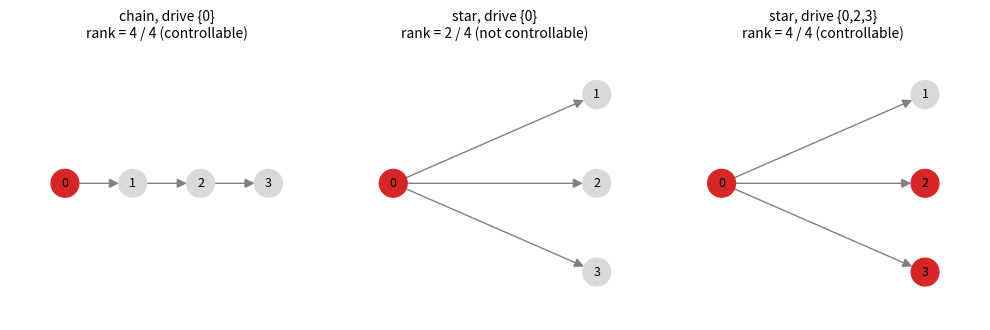
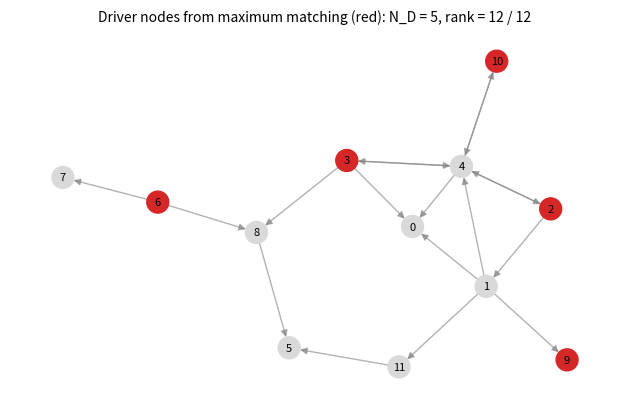
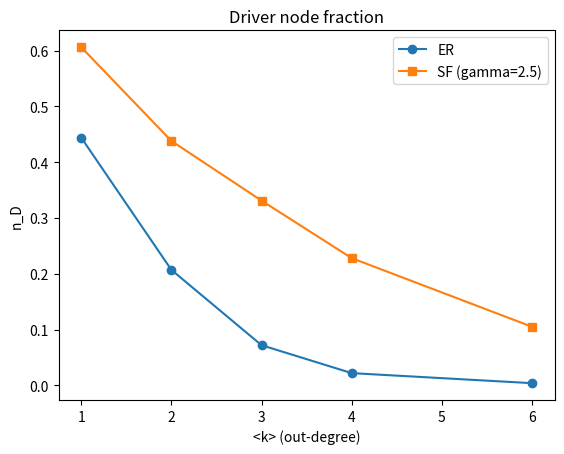
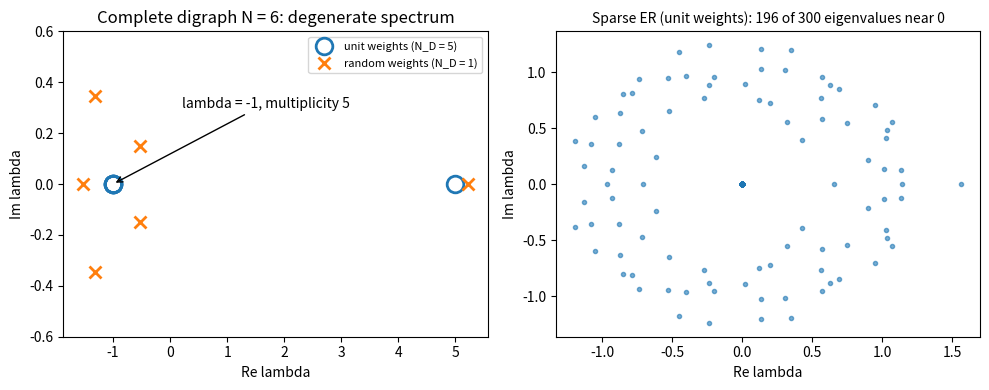
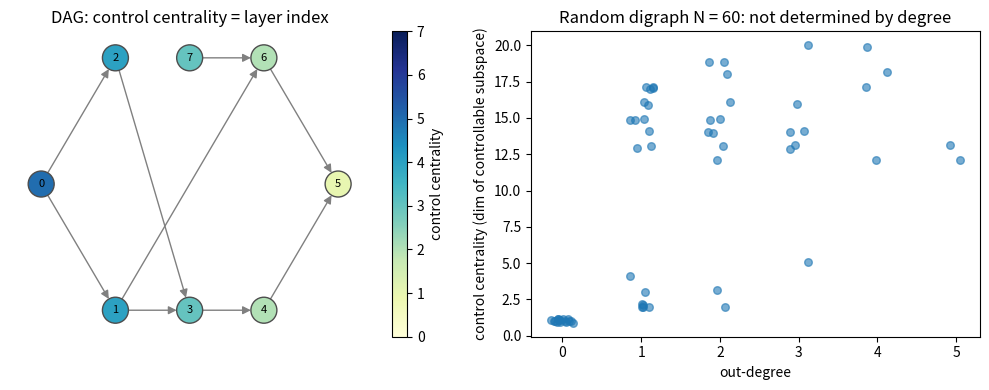
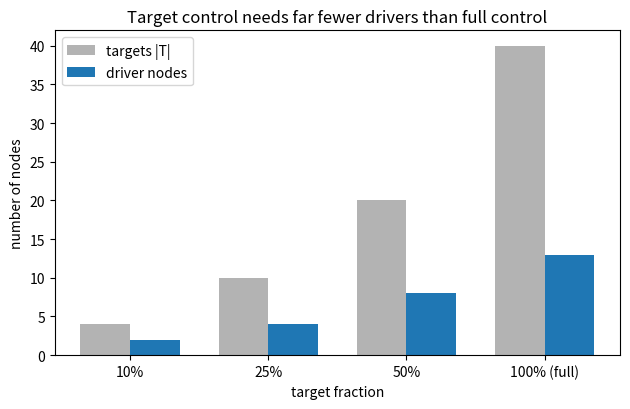
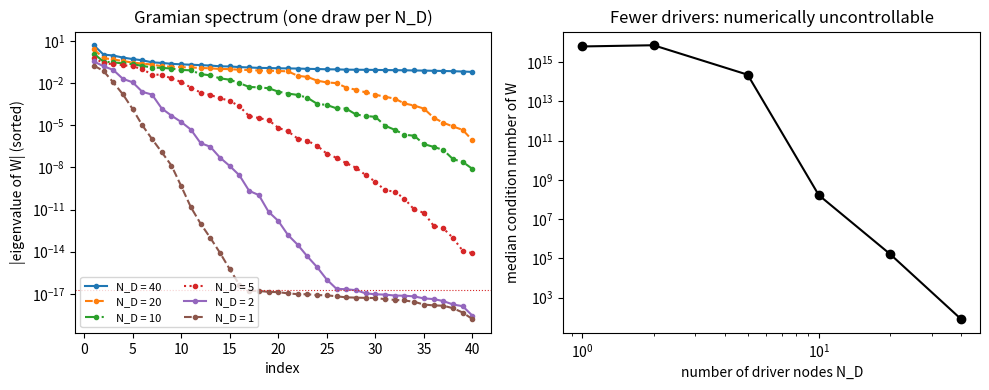
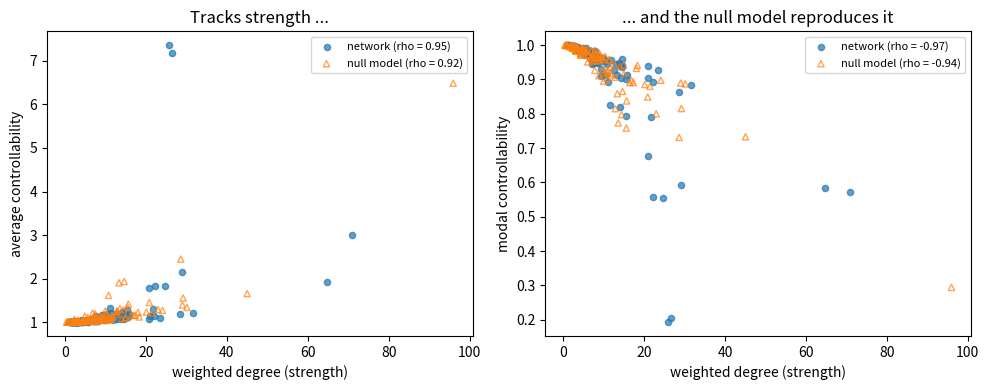
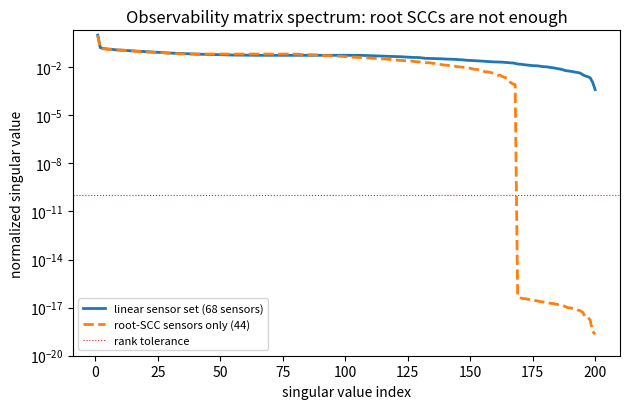
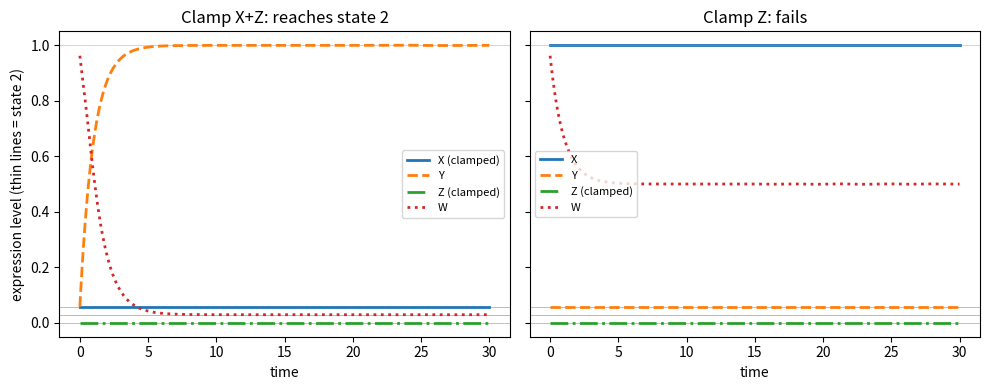
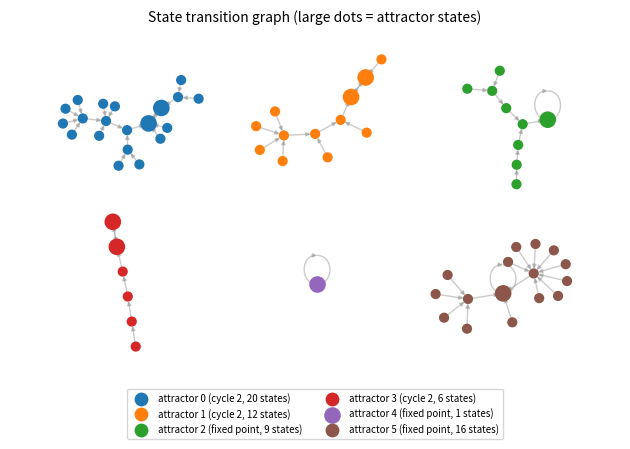
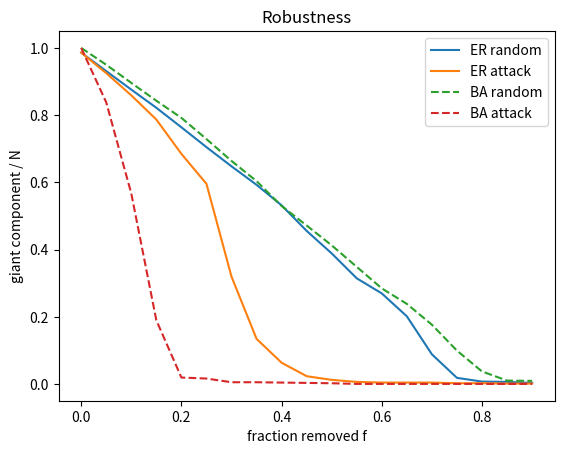

Python code for these plots, in order:
# 依赖：networkx>=3, numpy, scipy, matplotlib
# 数据：有向网络用边列表 [(u, v), ...] 表示有向边 u -> v（节点编号 0..N-1）；系统矩阵约定 A[v, u] != 0
#       表示 u 影响 v。示例网络由 networkx 生成（有向 ER 随机图、BA 网络、小世界网络等）或用静态模型生成有向无标度网络；
#       边权用随机数生成，仅用于演示方法。非线性与布尔网络示例使用小型人工网络。

# %% 示例：用 Kalman 秩判据检验可控性
# 系统 dx/dt = A x + B u，A[i, j] != 0 表示有向边 j -> i；B 的每一列是一个独立输入，作用在一个驱动节点上。
# 可控性矩阵 C = [B, AB, A^2 B, ..., A^{N-1} B]，满秩（rank = N）则可控。
# 检查三种情形：(a) 链 0->1->2->3 只驱动节点 0；(b) 星 0->1, 0->2, 0->3 只驱动节点 0；
# (c) 星形再加驱动节点 2、3。解读：(a) 可控，(b) 不可控（叶子只能收到同一信号的不同倍数），(c) 可控。
import numpy as np

def system_matrix(edges, n, seed=0):
    rng = np.random.default_rng(seed)
    A = np.zeros((n, n))
    for u, v in edges:
        A[v, u] = rng.uniform(0.5, 1.5)        # 随机非零权重
    return A

def input_matrix(drivers, n):
    B = np.zeros((n, len(drivers)))
    for j, d in enumerate(drivers):
        B[d, j] = 1.0
    return B

def ctrb_rank(A, B):
    n = A.shape[0]
    C = np.hstack([np.linalg.matrix_power(A, k) @ B for k in range(n)])
    return np.linalg.matrix_rank(C)

chain = [(0, 1), (1, 2), (2, 3)]
star = [(0, 1), (0, 2), (0, 3)]
cases = []
for name, edges, drv in [("链, 驱动{0}", chain, [0]), ("星, 驱动{0}", star, [0]), ("星, 驱动{0,2,3}", star, [0, 2, 3])]:
    r = ctrb_rank(system_matrix(edges, 4), input_matrix(drv, 4))
    cases.append((edges, drv, r))
    print("%-16s rank = %d / 4  -> %s" % (name, r, "可控" if r == 4 else "不可控"))

import networkx as nx
import matplotlib.pyplot as plt
fig, axes = plt.subplots(1, 3, figsize=(10, 3.4))
titles = ["chain, drive {0}", "star, drive {0}", "star, drive {0,2,3}"]
for ax, (edges, drv, r), title in zip(axes, cases, titles):
    G = nx.DiGraph(edges)
    pos = {0: (0, 0), 1: (1, 0), 2: (2, 0), 3: (3, 0)} if edges is chain else {0: (0, 0), 1: (1, 1), 2: (1, 0), 3: (1, -1)}
    nx.draw_networkx_edges(G, pos, ax=ax, edge_color="0.5", arrows=True, arrowsize=14, node_size=400)
    nx.draw_networkx_nodes(G, pos, ax=ax, node_size=400, node_color=["tab:red" if v in drv else "0.85" for v in G])
    nx.draw_networkx_labels(G, pos, ax=ax, font_size=9)
    ax.set_title("%s\nrank = %d / 4 (%s)" % (title, r, "controllable" if r == 4 else "not controllable"), fontsize=10)
    ax.axis("off"); ax.margins(0.2)
plt.tight_layout(); plt.show()

# %% 示例：用最大匹配找驱动节点，并用 Kalman 判据验证
# 把有向图拆成二分图：每个节点 u 有出端 ('o', u) 和入端 ('i', u)，边 u->v 连接 ('o',u)-('i',v)。
# 用 Hopcroft–Karp 求最大匹配后，入端未被匹配的节点就是驱动节点；若全部匹配，则任选 1 个节点。
# 再给随机有向网络的边赋随机权重，只在这些驱动节点上施加输入，检查 Kalman 秩是否等于 N。
# 解读：秩 = N 说明最大匹配给出的驱动节点集足以控制（几乎所有权重下）；N_D 是最小驱动节点数，集合本身不唯一。
import numpy as np
import networkx as nx

def driver_nodes(G):
    Bg = nx.Graph()
    top = [("o", u) for u in G]
    Bg.add_nodes_from(top)
    Bg.add_nodes_from([("i", v) for v in G])
    Bg.add_edges_from((("o", u), ("i", v)) for u, v in G.edges())
    M = nx.bipartite.hopcroft_karp_matching(Bg, top_nodes=top)
    D = [v for v in G if ("i", v) not in M]
    return D if D else [next(iter(G))]

G = nx.gnm_random_graph(12, 18, directed=True, seed=4)
D = driver_nodes(G)
print("驱动节点:", D, " N_D =", len(D))

n = G.number_of_nodes()
rng = np.random.default_rng(0)
A = np.zeros((n, n))
for u, v in G.edges():
    A[v, u] = rng.uniform(0.5, 1.5)
A /= max(1.0, np.abs(np.linalg.eigvals(A)).max())   # 缩放，避免高次幂数值溢出
B = np.zeros((n, len(D)))
for j, d in enumerate(D):
    B[d, j] = 1.0
C = np.hstack([np.linalg.matrix_power(A, k) @ B for k in range(n)])
print("Kalman 秩 =", np.linalg.matrix_rank(C), "/", n)

import matplotlib.pyplot as plt
fig, ax = plt.subplots(figsize=(6.4, 4.2))
pos = nx.kamada_kawai_layout(G.to_undirected())
nx.draw_networkx_edges(G, pos, ax=ax, edge_color="0.5", alpha=0.6, arrows=True, arrowsize=10, node_size=250)
nx.draw_networkx_nodes(G, pos, ax=ax, node_size=250, node_color=["tab:red" if v in D else "0.85" for v in G])
nx.draw_networkx_labels(G, pos, ax=ax, font_size=8)
ax.set_title("Driver nodes from maximum matching (red): N_D = %d, rank = %d / %d"
             % (len(D), np.linalg.matrix_rank(C), n), fontsize=10)
ax.axis("off")
plt.tight_layout(); plt.show()

# %% 示例：驱动节点比例与平均度、度异质性
# 比较 ER 有向网络与无标度有向网络（N=1000，静态模型，度指数 gamma=2.5）在不同平均度下的
# 驱动节点比例 n_D = N_D/N，并检查驱动节点的平均度是否低于全网平均度（驱动节点避开枢纽）。
# 解读：平均度越高 n_D 越低；同等平均度下无标度网络 n_D 更高；驱动节点的平均度低于全网平均度。
import numpy as np
import networkx as nx
import matplotlib.pyplot as plt

def driver_nodes(G):
    Bg = nx.Graph()
    top = [("o", u) for u in G]
    Bg.add_nodes_from(top); Bg.add_nodes_from([("i", v) for v in G])
    Bg.add_edges_from((("o", u), ("i", v)) for u, v in G.edges())
    M = nx.bipartite.hopcroft_karp_matching(Bg, top_nodes=top)
    D = [v for v in G if ("i", v) not in M]
    return D if D else [next(iter(G))]

def sf_directed(N, k_mean, gamma=2.5, seed=0):
    """静态模型：节点权重 w_i ∝ i^{-1/(gamma-1)}，按权重分别抽取起点和终点。"""
    rng = np.random.default_rng(seed)
    w = np.arange(1, N + 1) ** (-1.0 / (gamma - 1)); w /= w.sum()
    L = int(k_mean * N)
    codes = np.array([], dtype=np.int64)
    while codes.size < L:                       # 批量抽样，去掉自环和重边
        u = rng.choice(N, 4 * L, p=w); v = rng.choice(N, 4 * L, p=w)
        codes = np.concatenate([codes, (u * N + v)[u != v]])
        _, idx = np.unique(codes, return_index=True)
        codes = codes[np.sort(idx)]
    G = nx.DiGraph(); G.add_nodes_from(range(N))
    G.add_edges_from((int(c // N), int(c % N)) for c in codes[:L])
    return G

N = 1000
ks = [1, 2, 3, 4, 6]
nd_er, nd_sf = [], []
for k in ks:
    G_er = nx.gnm_random_graph(N, k * N, directed=True, seed=k)
    G_sf = sf_directed(N, k, seed=k)
    nd_er.append(len(driver_nodes(G_er)) / N)
    nd_sf.append(len(driver_nodes(G_sf)) / N)
    print("<k>=%d  n_D(ER) = %.3f  n_D(SF) = %.3f" % (k, nd_er[-1], nd_sf[-1]))

plt.plot(ks, nd_er, "o-", label="ER"); plt.plot(ks, nd_sf, "s-", label="SF (gamma=2.5)")
plt.xlabel("<k> (out-degree)"); plt.ylabel("n_D"); plt.legend(); plt.title("Driver node fraction")
plt.show()

G = sf_directed(N, 3, seed=9)
D = set(driver_nodes(G))
deg = dict(G.degree())
print("SF 全网平均度 = %.2f，驱动节点平均度 = %.2f" % (np.mean(list(deg.values())), np.mean([deg[v] for v in D])))

# %% 示例：PBH 判据与精确可控性——同一拓扑、不同权重需要的输入数不同
# PBH 判据：(A,B) 可控 <=> 对 A 的每个特征值 lambda，rank[lambda I - A, B] = N。
# Yuan 等（2013）的精确可控性：给定 A 时最少独立输入数 N_D = max_lambda [N - rank(lambda I - A)]（最大几何重数）。
# 比较 (a) 全 1 权重的完全有向图（N_D = N-1）、(b) 同一拓扑的随机权重（N_D = 1，与最大匹配一致）、
# (c) 稀疏 ER 网络：用 N - rank(A) 近似（Yuan 2013 式 (5)），并与最大匹配给出的 N_D 对比。
# 解读：结构可控性给的是“几乎所有权重”下的答案；权重相等这类约束会把系统推进例外集合。
import numpy as np
import networkx as nx

def exact_ND(A, tol=1e-8):
    """最大几何重数：对每个（数值上不同的）特征值计算 N - rank(lambda I - A)。"""
    N = A.shape[0]
    lams = np.linalg.eigvals(A)
    best, seen = 1, []
    for lam in lams:
        if any(abs(lam - s) < 1e-6 for s in seen):
            continue
        seen.append(lam)
        r = np.linalg.matrix_rank(lam * np.eye(N) - A, tol=tol * max(1.0, np.abs(A).max()) * N)
        best = max(best, N - r)
    return best

def matching_ND(G):
    Bg = nx.Graph()
    top = [("o", u) for u in G]
    Bg.add_nodes_from(top); Bg.add_nodes_from([("i", v) for v in G])
    Bg.add_edges_from((("o", u), ("i", v)) for u, v in G.edges())
    M = nx.bipartite.hopcroft_karp_matching(Bg, top_nodes=top)
    return max(1, sum(1 for v in G if ("i", v) not in M))

N = 6
A_unit = np.ones((N, N)) - np.eye(N)                      # 完全图，权重全为 1
rng = np.random.default_rng(1)
A_rand = A_unit * rng.uniform(0.5, 1.5, size=(N, N))      # 同一拓扑，独立随机权重
print("完全图 N=%d：全 1 权重 N_D = %d；随机权重 N_D = %d；最大匹配 N_D = %d"
      % (N, exact_ND(A_unit), exact_ND(A_rand), matching_ND(nx.complete_graph(N, create_using=nx.DiGraph))))

# PBH 检查：全 1 权重时，只驱动 1 个节点在 lambda = -1 处秩不足
B1 = np.zeros((N, 1)); B1[0, 0] = 1
print("全 1 权重、驱动 1 个节点：rank[-I-A, B] = %d / %d"
      % (np.linalg.matrix_rank(np.hstack([-np.eye(N) - A_unit, B1])), N))

G = nx.gnm_random_graph(300, 450, directed=True, seed=3)
A = nx.to_numpy_array(G).T                                 # A[v,u] = 1 表示 u -> v
print("稀疏有向 ER（N=300, L=450，单位权重）：N - rank(A) = %d；最大几何重数 = %d；最大匹配 N_D = %d"
      % (300 - np.linalg.matrix_rank(A), exact_ND(A), matching_ND(G)))

import matplotlib.pyplot as plt
fig, (ax1, ax2) = plt.subplots(1, 2, figsize=(10, 4))
ev_u, ev_r = np.linalg.eigvals(A_unit), np.linalg.eigvals(A_rand)
ax1.plot(ev_u.real, ev_u.imag, "o", ms=12, mfc="none", mew=2, label="unit weights (N_D = %d)" % exact_ND(A_unit))
ax1.plot(ev_r.real, ev_r.imag, "x", ms=8, mew=2, label="random weights (N_D = %d)" % exact_ND(A_rand))
ax1.annotate("lambda = -1, multiplicity %d" % (N - 1), (-1, 0), xytext=(0.2, 0.3), arrowprops=dict(arrowstyle="->"))
ax1.set_ylim(-0.6, 0.6)
ax1.set_xlabel("Re lambda"); ax1.set_ylabel("Im lambda"); ax1.legend(fontsize=8)
ax1.set_title("Complete digraph N = %d: degenerate spectrum" % N)
ev = np.linalg.eigvals(A)
ax2.plot(ev.real, ev.imag, ".", c="tab:blue", alpha=0.6)
ax2.set_xlabel("Re lambda"); ax2.set_ylabel("Im lambda")
ax2.set_title("Sparse ER (unit weights): %d of %d eigenvalues near 0" % ((np.abs(ev) < 1e-6).sum(), len(ev)), fontsize=10)
plt.tight_layout(); plt.show()

# %% 示例：控制中心性——单个节点能控制的子空间维数
# Liu、Slotine 与 Barabási（2012）把“只驱动节点 i 时可控子空间的通用维数”定义为节点 i 的控制中心性。
# 可控子空间就是 Krylov 子空间 span{b, Ab, A^2 b, ...}；这里给非零边赋随机权重（对应“几乎所有权重”），
# 用逐步正交化求其维数，避免直接计算 A^{N-1} 带来的数值病态。
# 对无环有向图（DAG），控制中心性等于节点在层次结构中的层号（Hosoe 定理的特例），本例同时打印两者对照。
# 解读：控制中心性高的节点未必是度最高的节点；它反映的是从该节点出发能“展开”多长的不相交路径与环。
import numpy as np
import networkx as nx

def krylov_dim(A, b, tol=1e-9):
    Q = []
    v = b / np.linalg.norm(b)
    for _ in range(A.shape[0]):
        for q in Q:                              # 两次 Gram–Schmidt，保证正交性
            v = v - (q @ v) * q
        for q in Q:
            v = v - (q @ v) * q
        nv = np.linalg.norm(v)
        if nv < tol:
            break
        v = v / nv
        Q.append(v)
        v = A @ v
    return len(Q)

def control_centrality(G, seed=0):
    nodes = list(G)
    idx = {u: k for k, u in enumerate(nodes)}
    rng = np.random.default_rng(seed)
    A = np.zeros((len(nodes), len(nodes)))
    for u, v in G.edges():
        A[idx[v], idx[u]] = rng.uniform(0.5, 1.5)
    out = {}
    for u in nodes:
        b = np.zeros(len(nodes)); b[idx[u]] = 1.0
        out[u] = krylov_dim(A, b)
    return out

# 一个小的有向无环网络（层次结构）
G = nx.DiGraph([(0, 1), (0, 2), (1, 3), (2, 3), (3, 4), (4, 5), (1, 6), (6, 5), (7, 6)])
cc = control_centrality(G)
# 层号：从节点出发的最长有向路径所含的节点数（DAG 情形，对应 Liu 2012 的层次标记）
longest = {u: 1 + max([0] + [len(p) - 1 for w in nx.descendants(G, u) for p in nx.all_simple_paths(G, u, w)]) for u in G}
for u in sorted(G):
    print("节点 %d：出度 %d，控制中心性 %d，最长下游路径节点数 %d" % (u, G.out_degree(u), cc[u], longest[u]))

# 含环网络：随机有向网络中控制中心性的分布
H = nx.gnm_random_graph(60, 90, directed=True, seed=2)
ccH = control_centrality(H)
vals = np.array(list(ccH.values()))
outdeg = np.array([H.out_degree(u) for u in H])
print("随机有向网络 N=60：控制中心性 最大 %d，中位数 %.0f；与出度的 Spearman 相关 = %.2f"
      % (vals.max(), np.median(vals),
         np.corrcoef(np.argsort(np.argsort(vals)), np.argsort(np.argsort(outdeg)))[0, 1]))

import matplotlib.pyplot as plt
fig, (ax1, ax2) = plt.subplots(1, 2, figsize=(10, 4))
layers = {}
for u in sorted(G):
    layers.setdefault(longest[u], []).append(u)
pos = {u: (-L, j - (len(us) - 1) / 2) for L, us in layers.items() for j, u in enumerate(us)}
nx.draw_networkx_edges(G, pos, ax=ax1, edge_color="0.5", arrows=True, arrowsize=12, node_size=350)
nodes_ = nx.draw_networkx_nodes(G, pos, ax=ax1, node_size=350, node_color=[cc[u] for u in G], cmap="YlGnBu", vmin=0, vmax=7, edgecolors="0.3")
nx.draw_networkx_labels(G, pos, ax=ax1, font_size=8)
plt.colorbar(nodes_, ax=ax1, label="control centrality"); ax1.axis("off")
ax1.set_title("DAG: control centrality = layer index")
jit = np.random.default_rng(0).uniform(-0.15, 0.15, (2, len(vals)))
ax2.scatter(outdeg + jit[0], vals + jit[1], s=30, alpha=0.6)
ax2.set_xlabel("out-degree"); ax2.set_ylabel("control centrality (dim of controllable subspace)")
ax2.set_title("Random digraph N = 60: not determined by degree")
plt.tight_layout(); plt.show()

# %% 示例：目标控制——只控制一部分节点需要多少驱动节点
# Gao 等（2014）的贪心算法：右侧放当前目标集合，左侧放指向它们的上游节点，求二分图最大匹配；
# 未被匹配的目标成为驱动节点，被匹配到的上游节点成为下一轮的“目标”，迭代直到集合为空或重复出现。
# 最后用随机权重的目标可控性秩判据 rank(C_T [B, AB, ..., A^{N-1}B]) = |T| 检验结果。
# 解读：控制一小部分目标所需的驱动节点通常远少于全控制的 N_D；结果是近似（上界），不保证最小。
import numpy as np
import networkx as nx

def matching(left_of, targets, n):
    # 左侧节点 u 编号为 u，右侧目标 t 编号为 n + t（整数编号使结果可复现）
    targets = sorted(targets)
    L = sorted(set().union(*[left_of[t] for t in targets])) if targets else []
    if not L:
        return targets, set()
    Bg = nx.Graph()
    Bg.add_nodes_from(L); Bg.add_nodes_from(n + t for t in targets)
    Bg.add_edges_from((u, n + t) for t in targets for u in sorted(left_of[t]))
    M = nx.bipartite.hopcroft_karp_matching(Bg, top_nodes=L)
    unmatched = [t for t in targets if n + t not in M]
    matched_up = {M[n + t] for t in targets if n + t in M}
    return unmatched, matched_up

def target_drivers(G, T):
    """G 的节点须为 0..n-1 的整数。"""
    n = G.number_of_nodes()
    left_of = {v: set(G.predecessors(v)) for v in G}
    drivers, current, seen = set(), set(T), []
    while current and current not in seen:
        seen.append(set(current))
        unmatched, current = matching(left_of, current, n)
        drivers |= set(unmatched)
    if not drivers:                              # 目标全部落在环上：至少需要 1 个输入
        drivers = {min(T)}
    return drivers

def target_rank(G, drivers, T, seed=0):
    nodes = list(G); idx = {u: k for k, u in enumerate(nodes)}; n = len(nodes)
    rng = np.random.default_rng(seed)
    A = np.zeros((n, n))
    for u, v in G.edges():
        A[idx[v], idx[u]] = rng.uniform(0.5, 1.5)
    A /= max(1.0, np.abs(np.linalg.eigvals(A)).max())
    B = np.zeros((n, len(drivers)))
    for j, d in enumerate(drivers):
        B[idx[d], j] = 1.0
    blocks, X = [], B.copy()
    for _ in range(n):
        blocks.append(X); X = A @ X
    C = np.hstack(blocks)[[idx[t] for t in T], :]
    s = np.linalg.svd(C, compute_uv=False)
    return int((s > 1e-10 * s[0]).sum())

G = nx.gnm_random_graph(40, 60, directed=True, seed=7)
full = target_drivers(G, set(G))
print("全控制：驱动节点 %d 个（应等于最大匹配的 N_D）" % len(full))
rng = np.random.default_rng(0)
bars = []
for frac in [0.1, 0.25, 0.5]:
    T = set(rng.choice(40, int(frac * 40), replace=False).tolist())
    D = target_drivers(G, T)
    bars.append((len(T), len(D)))
    print("目标比例 %.2f：|T| = %d，驱动节点 %d 个，目标可控性秩 = %d / %d"
          % (frac, len(T), len(D), target_rank(G, D, sorted(T)), len(T)))

import matplotlib.pyplot as plt
bars.append((40, len(full)))
fig, ax = plt.subplots(figsize=(6.4, 4.2))
x = np.arange(len(bars)); labels = ["10%", "25%", "50%", "100% (full)"]
ax.bar(x - 0.18, [b[0] for b in bars], 0.36, color="0.7", label="targets |T|")
ax.bar(x + 0.18, [b[1] for b in bars], 0.36, color="tab:blue", label="driver nodes")
ax.set_xticks(x, labels); ax.set_xlabel("target fraction"); ax.set_ylabel("number of nodes"); ax.legend()
ax.set_title("Target control needs far fewer drivers than full control")
plt.tight_layout(); plt.show()

# %% 示例：控制能量、Gramian 条件数与“理论可控、数值不可控”
# 无向网络的稳定线性系统 A = -(L + 0.1 I)（L 为拉普拉斯矩阵），随机选 N_D 个驱动节点，
# 用 Lyapunov 方程 A W + W A^T + B B^T = 0 求无限时域可控性 Gramian W。
# 最小能量的上下界分别是 1/lambda_min(W) 与 1/lambda_max(W)（Yan 等 2012）；W 的条件数决定数值上能否求逆。
# 解读：驱动节点减少时，最难方向的能量与条件数近似指数增长（Yan 等 2015 的 E_max ~ e^{N/N_D}）；
# 只驱动 1–2 个节点时 W 的最小特征值已低于双精度可分辨的量级（约 1e-16 倍最大特征值），算出负值：
# 此时数值上已无法判断是否可控，更谈不上实际操控。
import numpy as np
import networkx as nx
from scipy.linalg import solve_continuous_lyapunov

N = 40
G = nx.connected_watts_strogatz_graph(N, 4, 0.2, seed=1)
A = -(nx.laplacian_matrix(G).toarray().astype(float) + 0.1 * np.eye(N))
rng = np.random.default_rng(0)
spectra, cond_med = {}, []
for ND in [40, 20, 10, 5, 2, 1]:
    lmins, conds = [], []
    for rep in range(10):
        drv = rng.choice(N, ND, replace=False)
        B = np.zeros((N, ND)); B[drv, np.arange(ND)] = 1.0
        W = solve_continuous_lyapunov(A, -B @ B.T)
        ev = np.linalg.eigvalsh((W + W.T) / 2)
        lmins.append(ev[0]); conds.append(ev[-1] / max(abs(ev[0]), 1e-300))
    lm = np.median(lmins)
    emax = "%8.1e" % (1 / lm) if lm > 0 else "无法求逆"
    print("N_D = %2d：lambda_min(W) 中位数 = %9.2e（E_max ~ %s），条件数中位数 = %8.1e，算出非正特征值 %d/10 次"
          % (ND, lm, emax, np.median(conds), sum(l <= 0 for l in lmins)))
    spectra[ND] = ev; cond_med.append(np.median(conds))

import matplotlib.pyplot as plt
fig, (ax1, ax2) = plt.subplots(1, 2, figsize=(10, 4))
for ND, ls in zip(spectra, ["-", "--", "-.", ":", "-", "--"]):
    ev = np.sort(np.abs(spectra[ND]))[::-1]
    ax1.semilogy(np.arange(1, N + 1), ev, ls=ls, marker=".", label="N_D = %d" % ND)
ax1.axhline(1e-16 * max(np.abs(spectra[1])), c="tab:red", lw=0.8, ls=":")
ax1.set_xlabel("index"); ax1.set_ylabel("|eigenvalue of W| (sorted)"); ax1.legend(fontsize=8, ncol=2)
ax1.set_title("Gramian spectrum (one draw per N_D)")
ax2.semilogy(list(spectra), cond_med, "ko-")
ax2.set_xscale("log"); ax2.set_xlabel("number of driver nodes N_D"); ax2.set_ylabel("median condition number of W")
ax2.set_title("Fewer drivers: numerically uncontrollable")
plt.tight_layout(); plt.show()

# %% 示例：平均可控性与模态可控性（Gu 等 2015 的离散时间定义）及其与度的关系
# 离散时间模型 x(t+1) = A x(t) + B u(t)；按常见做法把对称加权连接矩阵归一化为 A / (1 + sigma_max(A))，保证稳定。
# 平均可控性：只驱动节点 i 时无限时域 Gramian 的迹 Tr(W_i)，用离散 Lyapunov 方程 W = A W A^T + e_i e_i^T 求解；
# 模态可控性：phi_i = sum_j (1 - lambda_j^2) v_ij^2（lambda_j、v_ij 为 A 的特征值与特征向量分量）。
# 再在“同度序列、权重随机打乱”的零模型上重复，检查与加权度的相关是否同样出现。
# 解读：两种指标分别与加权度强正相关、强负相关，且零模型也能复现——这正是 Tu 等（2018）提出的质疑之一。
import numpy as np
import networkx as nx
from scipy.linalg import solve_discrete_lyapunov

def ave_modal(W):
    A = W / (1 + np.linalg.svd(W, compute_uv=False)[0])
    lam, V = np.linalg.eigh(A)
    n = A.shape[0]
    ave = np.empty(n)
    for i in range(n):
        Bi = np.zeros((n, n)); Bi[i, i] = 1.0
        ave[i] = np.trace(solve_discrete_lyapunov(A, Bi))
    modal = ((1 - lam**2)[None, :] * V**2).sum(axis=1)
    return ave, modal

def rank_corr(x, y):
    rx, ry = np.argsort(np.argsort(x)), np.argsort(np.argsort(y))
    return np.corrcoef(rx, ry)[0, 1]

rng = np.random.default_rng(0)
G = nx.powerlaw_cluster_graph(120, 3, 0.3, seed=2)
Wt = np.zeros((120, 120))
for u, v in G.edges():
    Wt[u, v] = Wt[v, u] = rng.lognormal(0, 1)          # 模拟偏态分布的纤维计数权重
strength = Wt.sum(axis=1)
ave, modal = ave_modal(Wt)
print("真实（模拟）网络：Spearman(平均可控性, 加权度) = %.2f；Spearman(模态可控性, 加权度) = %.2f"
      % (rank_corr(ave, strength), rank_corr(modal, strength)))

H = nx.expected_degree_graph([d for _, d in G.degree()], seed=3, selfloops=False)
Wn = np.zeros((120, 120))
for u, v in H.edges():
    Wn[u, v] = Wn[v, u] = rng.lognormal(0, 1)
ave0, modal0 = ave_modal(Wn)
s0 = Wn.sum(axis=1)
print("随机零模型：      Spearman(平均可控性, 加权度) = %.2f；Spearman(模态可控性, 加权度) = %.2f"
      % (rank_corr(ave0, s0), rank_corr(modal0, s0)))

import matplotlib.pyplot as plt
fig, (ax1, ax2) = plt.subplots(1, 2, figsize=(10, 4))
for ax, y, y0, name in [(ax1, ave, ave0, "average controllability"), (ax2, modal, modal0, "modal controllability")]:
    ax.scatter(strength, y, s=20, alpha=0.7, label="network (rho = %.2f)" % rank_corr(y, strength))
    ax.scatter(s0, y0, s=20, alpha=0.7, marker="^", facecolors="none", edgecolors="tab:orange",
               label="null model (rho = %.2f)" % rank_corr(y0, s0))
    ax.set_xlabel("weighted degree (strength)"); ax.set_ylabel(name); ax.legend(fontsize=8)
ax1.set_title("Tracks strength ..."); ax2.set_title("... and the null model reproduces it")
plt.tight_layout(); plt.show()

# %% 示例：可观测性——根强连通分支与最少观测节点
# Liu、Slotine 与 Barabási（2013）：画推断图（若 x_j 出现在 x_i 的方程中，则连 x_i -> x_j），
# 分解为强连通分支（SCC）；没有入边的“根 SCC”每个至少要放一个观测节点——这是任何（非线性）系统可观测的必要条件。
# 线性系统可借助对偶性：(A, C) 可观测 <=> (A^T, C^T) 可控，所以最少观测节点数 = 反向网络的最少驱动节点数。
# 解读：根 SCC 个数是下界；线性系统的充分观测集合通常更大（还要消除“扩张”）。
import numpy as np
import networkx as nx

def matching_drivers(G):
    Bg = nx.Graph()
    top = [("o", u) for u in G]
    Bg.add_nodes_from(top); Bg.add_nodes_from([("i", v) for v in G])
    Bg.add_edges_from((("o", u), ("i", v)) for u, v in G.edges())
    M = nx.bipartite.hopcroft_karp_matching(Bg, top_nodes=top)
    D = [v for v in G if ("i", v) not in M]
    return D if D else [next(iter(G))]

# 系统有向图 S：u -> v 表示 u 影响 v（u 出现在 v 的方程中）；推断图 = S 的反向图
S = nx.gnm_random_graph(200, 300, directed=True, seed=5)
inference = S.reverse(copy=True)
cond = nx.condensation(inference)
root_sccs = [c for c in cond if cond.in_degree(c) == 0]
sensors_lower = [min(cond.nodes[c]["members"]) for c in root_sccs]     # 每个根 SCC 任取一个节点
sensors_linear = matching_drivers(inference)                            # 线性情形：反向图上的驱动节点
print("根 SCC 个数（任意动力学的必要观测节点数）= %d" % len(root_sccs))
print("线性动力学的最少观测节点数（对偶：反向图最大匹配）= %d" % len(sensors_linear))

# 用 Kalman 可观测性矩阵在随机权重下检验线性观测集合
n = S.number_of_nodes()
rng = np.random.default_rng(0)
A = np.zeros((n, n))
for u, v in S.edges():
    A[v, u] = rng.uniform(0.5, 1.5)
A /= max(1.0, np.abs(np.linalg.eigvals(A)).max())
C = np.zeros((len(sensors_linear), n)); C[np.arange(len(sensors_linear)), sensors_linear] = 1.0
blocks, X = [], C.copy()
for _ in range(n):
    blocks.append(X); X = X @ A
O = np.vstack(blocks)
s = np.linalg.svd(O, compute_uv=False)
print("线性观测集合的可观测性秩 = %d / %d" % (int((s > 1e-10 * s[0]).sum()), n))
C2 = np.zeros((len(sensors_lower), n)); C2[np.arange(len(sensors_lower)), sensors_lower] = 1.0
blocks, X = [], C2.copy()
for _ in range(n):
    blocks.append(X); X = X @ A
s2 = np.linalg.svd(np.vstack(blocks), compute_uv=False)
print("只放根 SCC 观测节点时的线性可观测性秩 = %d / %d（不足说明线性系统需要更多观测）"
      % (int((s2 > 1e-10 * s2[0]).sum()), n))

import matplotlib.pyplot as plt
fig, ax = plt.subplots(figsize=(6.4, 4.2))
ax.semilogy(np.arange(1, len(s) + 1), s / s[0], "-", lw=2, label="linear sensor set (%d sensors)" % len(sensors_linear))
ax.semilogy(np.arange(1, len(s2) + 1), np.maximum(s2 / s2[0], 1e-20), "--", lw=2,
            label="root-SCC sensors only (%d)" % len(sensors_lower))
ax.axhline(1e-10, c="tab:red", lw=0.8, ls=":", label="rank tolerance")
ax.set_ylim(1e-20, 2); ax.set_xlabel("singular value index"); ax.set_ylabel("normalized singular value")
ax.legend(fontsize=8); ax.set_title("Observability matrix spectrum: root SCCs are not enough")
plt.tight_layout(); plt.show()

# %% 示例：反馈顶点集控制——锁定少数节点把非线性网络推向指定吸引子
# 四基因网络：X 与 Y 互相抑制（双稳态开关），X 激活 Z，Y 抑制 W，Z 与 W 互相激活形成第二个环。
# 反馈顶点集（FVS）是删去后网络无环的节点集合；Fiedler 与 Mochizuki 等（2013）证明：在温和条件下，
# 把 FVS 节点的轨迹锁定为目标吸引子上的值，其余节点会收敛到该吸引子（Zañudo 等 2017 在此基础上加入源节点）。
# 本例先求两个稳态，再从稳态 1 出发锁定最小 FVS，检查其余节点是否收敛到稳态 2。
# 解读：锁定 FVS（2 个节点）即可在不依赖具体参数的意义上完成状态切换；只锁定 Z（不是 FVS）失败。
# 在这组具体参数下只锁定 X 也成功——FVS 是“对所有满足条件的非线性函数都有效”的充分集合，具体模型可能需要更少。
import itertools
import numpy as np
import networkx as nx
from scipy.integrate import solve_ivp

edges = {("X", "Y"): -1, ("Y", "X"): -1, ("X", "Z"): +1, ("Y", "W"): -1, ("Z", "W"): +1, ("W", "Z"): +1}
nodes = ["X", "Y", "Z", "W"]
G = nx.DiGraph(list(edges))
hill = lambda x, s: x**4 / (0.5**4 + x**4) if s > 0 else 0.5**4 / (0.5**4 + x**4)

def rhs(t, x, clamp):
    d = dict(zip(nodes, x)); out = []
    for v in nodes:
        if v in clamp:
            out.append(0.0); continue
        regs = [hill(d[u], s) for (u, w), s in edges.items() if w == v]
        out.append(np.mean(regs) - d[v])
    return out

def run(x0, clamp=()):
    return solve_ivp(rhs, (0, 60), x0, args=(set(clamp),), rtol=1e-8).y[:, -1]

s1 = run([1.0, 0.0, 1.0, 1.0]); s2 = run([0.0, 1.0, 0.0, 0.0])
print("稳态 1:", np.round(s1, 3), " 稳态 2:", np.round(s2, 3))

def is_fvs(S):
    H = G.copy(); H.remove_nodes_from(S)
    return nx.is_directed_acyclic_graph(H)
fvs = next(set(S) for k in range(1, 5) for S in itertools.combinations(nodes, k) if is_fvs(S))
print("最小反馈顶点集:", sorted(fvs))

for S in [sorted(fvs), ["Z"], ["X"]]:
    x0 = s1.copy()
    for v in S:
        x0[nodes.index(v)] = s2[nodes.index(v)]      # 把锁定节点设为目标吸引子上的值并保持不变
    xf = run(x0, clamp=S)
    print("锁定 %-10s -> 终态 %s，与稳态 2 的距离 %.3f" % (S, np.round(xf, 3), np.linalg.norm(xf - s2)))

import matplotlib.pyplot as plt
fig, axes = plt.subplots(1, 2, figsize=(10, 4), sharey=True)
for ax, S in zip(axes, [sorted(fvs), ["Z"]]):
    x0 = s1.copy()
    for v in S:
        x0[nodes.index(v)] = s2[nodes.index(v)]
    sol = solve_ivp(rhs, (0, 30), x0, args=(set(S),), t_eval=np.linspace(0, 30, 300))
    for i, (v, ls) in enumerate(zip(nodes, ["-", "--", "-.", ":"])):
        l, = ax.plot(sol.t, sol.y[i], ls=ls, lw=2, label=v + (" (clamped)" if v in S else ""))
        ax.axhline(s2[i], c=l.get_color(), lw=0.6, alpha=0.5)
    ax.set_xlabel("time"); ax.set_title("Clamp %s: %s" % ("+".join(S), "reaches state 2" if np.linalg.norm(sol.y[:, -1] - s2) < 0.05 else "fails"))
    ax.legend(fontsize=8)
axes[0].set_ylabel("expression level (thin lines = state 2)")
plt.tight_layout(); plt.show()

# %% 示例：布尔网络的吸引子与最小钉扎控制集（穷举）
# 6 个节点的同步更新布尔网络，先穷举 2^6 个状态找出全部吸引子，再穷举节点子集：
# 把子集中的节点固定为目标吸引子上的取值（钉扎），检查是否从所有初始状态都到达目标吸引子。
# 布尔网络的控制一般是 NP 难问题（Akutsu 等 2007），穷举只适用于很小的网络；稳定基序等方法利用结构降低搜索量。
# 解读：最小钉扎集通常比“全部节点”小得多，并与网络中的反馈环位置有关。
import itertools

nodes = ["A", "B", "C", "D", "E", "F"]
rules = {
    "A": lambda s: not s["B"],               # A、B 互相抑制：双稳态开关
    "B": lambda s: not s["A"],
    "C": lambda s: s["A"] or s["D"],         # C、D 互相激活：正反馈记忆环
    "D": lambda s: s["C"] and not s["F"],
    "E": lambda s: s["C"],
    "F": lambda s: s["B"] and not s["E"],
}

def step(state, pin=None):
    s = dict(zip(nodes, state))
    new = tuple(int(rules[v](s)) for v in nodes)
    if pin:
        new = tuple(pin.get(v, x) for v, x in zip(nodes, new))
    return new

def attractor_from(state, pin=None):
    seen = {}
    while state not in seen:
        seen[state] = len(seen); state = step(state, pin)
    start = seen[state]
    cyc = [s for s, k in seen.items() if k >= start]
    return frozenset(cyc)

all_states = list(itertools.product([0, 1], repeat=6))
attractors = {attractor_from(s) for s in all_states}
fixed = sorted([sorted(a)[0] for a in attractors if len(a) == 1])
print("吸引子个数 %d，其中不动点：%s" % (len(attractors), fixed))

target = max(fixed, key=lambda s: s[nodes.index("C")])     # 选一个 C=1 的不动点作为目标
print("目标不动点（A..F）：", target)
for k in range(1, 7):
    sols = []
    for S in itertools.combinations(nodes, k):
        pin = {v: target[nodes.index(v)] for v in S}
        if all(attractor_from(s, pin) == frozenset([target]) for s in all_states):
            sols.append(S)
    if sols:
        print("最小钉扎集大小 %d，共 %d 种：%s" % (k, len(sols), sols))
        break

# 作图：64 个状态的状态转移图，按所属吸引子（吸引域）着色
import networkx as nx
import matplotlib.pyplot as plt
att_list = sorted(attractors, key=lambda a: sorted(a)[0])
basin = {s: att_list.index(attractor_from(s)) for s in all_states}
STG = nx.DiGraph([(s, step(s)) for s in all_states])
fig, ax = plt.subplots(figsize=(6.4, 4.6))
pos = {}
for b, comp in enumerate(sorted(nx.weakly_connected_components(STG), key=lambda c: basin[next(iter(c))])):
    sub = nx.kamada_kawai_layout(STG.subgraph(comp).to_undirected()) if len(comp) > 1 else {next(iter(comp)): (0, 0)}
    pos.update({s: (xy[0] + 2.6 * (b % 3), xy[1] - 2.6 * (b // 3)) for s, xy in sub.items()})
nx.draw_networkx_edges(STG, pos, ax=ax, edge_color="0.6", alpha=0.5, arrowsize=6, node_size=40)
cmap = plt.get_cmap("tab10")
for b, a in enumerate(att_list):
    members = [s for s in all_states if basin[s] == b]
    lab = "attractor %d (%s, %d states)" % (b, "fixed point" if len(a) == 1 else "cycle %d" % len(a), len(members))
    nx.draw_networkx_nodes(STG, pos, nodelist=members, ax=ax, node_size=[120 if s in a else 40 for s in members],
                           node_color=[cmap(b)], label=lab)
ax.legend(fontsize=7, loc="upper center", bbox_to_anchor=(0.5, -0.02), ncol=2); ax.axis("off")
ax.set_title("State transition graph (large dots = attractor states)", fontsize=10)
plt.tight_layout(); plt.show()

# %% 示例：随机失效与蓄意攻击下的结构鲁棒性
# 对 BA 网络和同样边数的 ER 网络，逐步删除比例 f 的节点（随机删除 / 按初始度从高到低删除），
# 记录巨连通分支占原网络的比例；再用 Molloy–Reed 判据 f_c = 1 - 1/(kappa0 - 1)，kappa0 = <k^2>/<k>，
# 估计随机失效的临界删除比例。
# 解读：BA 网络 kappa0 更大、f_c 更接近 1，对随机失效最鲁棒，但对按度攻击最脆弱。
import numpy as np
import networkx as nx
import matplotlib.pyplot as plt

N = 1000
G_ba = nx.barabasi_albert_graph(N, 2, seed=1)
G_er = nx.gnm_random_graph(N, G_ba.number_of_edges(), seed=1)
fs = np.linspace(0, 0.9, 19)

def giant_curve(G, order):
    out = []
    for f in fs:
        H = G.copy()
        H.remove_nodes_from(order[: int(f * N)])
        out.append(max((len(c) for c in nx.connected_components(H)), default=0) / N)
    return out

rng = np.random.default_rng(0)
for name, G, style in [("ER", G_er, "-"), ("BA", G_ba, "--")]:
    rand_order = list(rng.permutation(N))
    attack_order = [v for v, _ in sorted(G.degree(), key=lambda x: -x[1])]
    rand_curve = giant_curve(G, rand_order)
    attack_curve = giant_curve(G, attack_order)
    plt.plot(fs, rand_curve, style, label=name + " random")
    plt.plot(fs, attack_curve, style, label=name + " attack")
    k = np.array([d for _, d in G.degree()], dtype=float)
    kappa0 = (k**2).mean() / k.mean()
    fc = 1 - 1 / (kappa0 - 1)
    i20 = int(np.argmin(np.abs(fs - 0.2)))
    print("%s: kappa0 = %.2f, f_c 估计 = %.3f；删除 20%% 后巨分支：随机 %.2f，攻击 %.2f"
          % (name, kappa0, fc, rand_curve[i20], attack_curve[i20]))
plt.xlabel("fraction removed f"); plt.ylabel("giant component / N"); plt.legend(); plt.title("Robustness")
plt.show()
